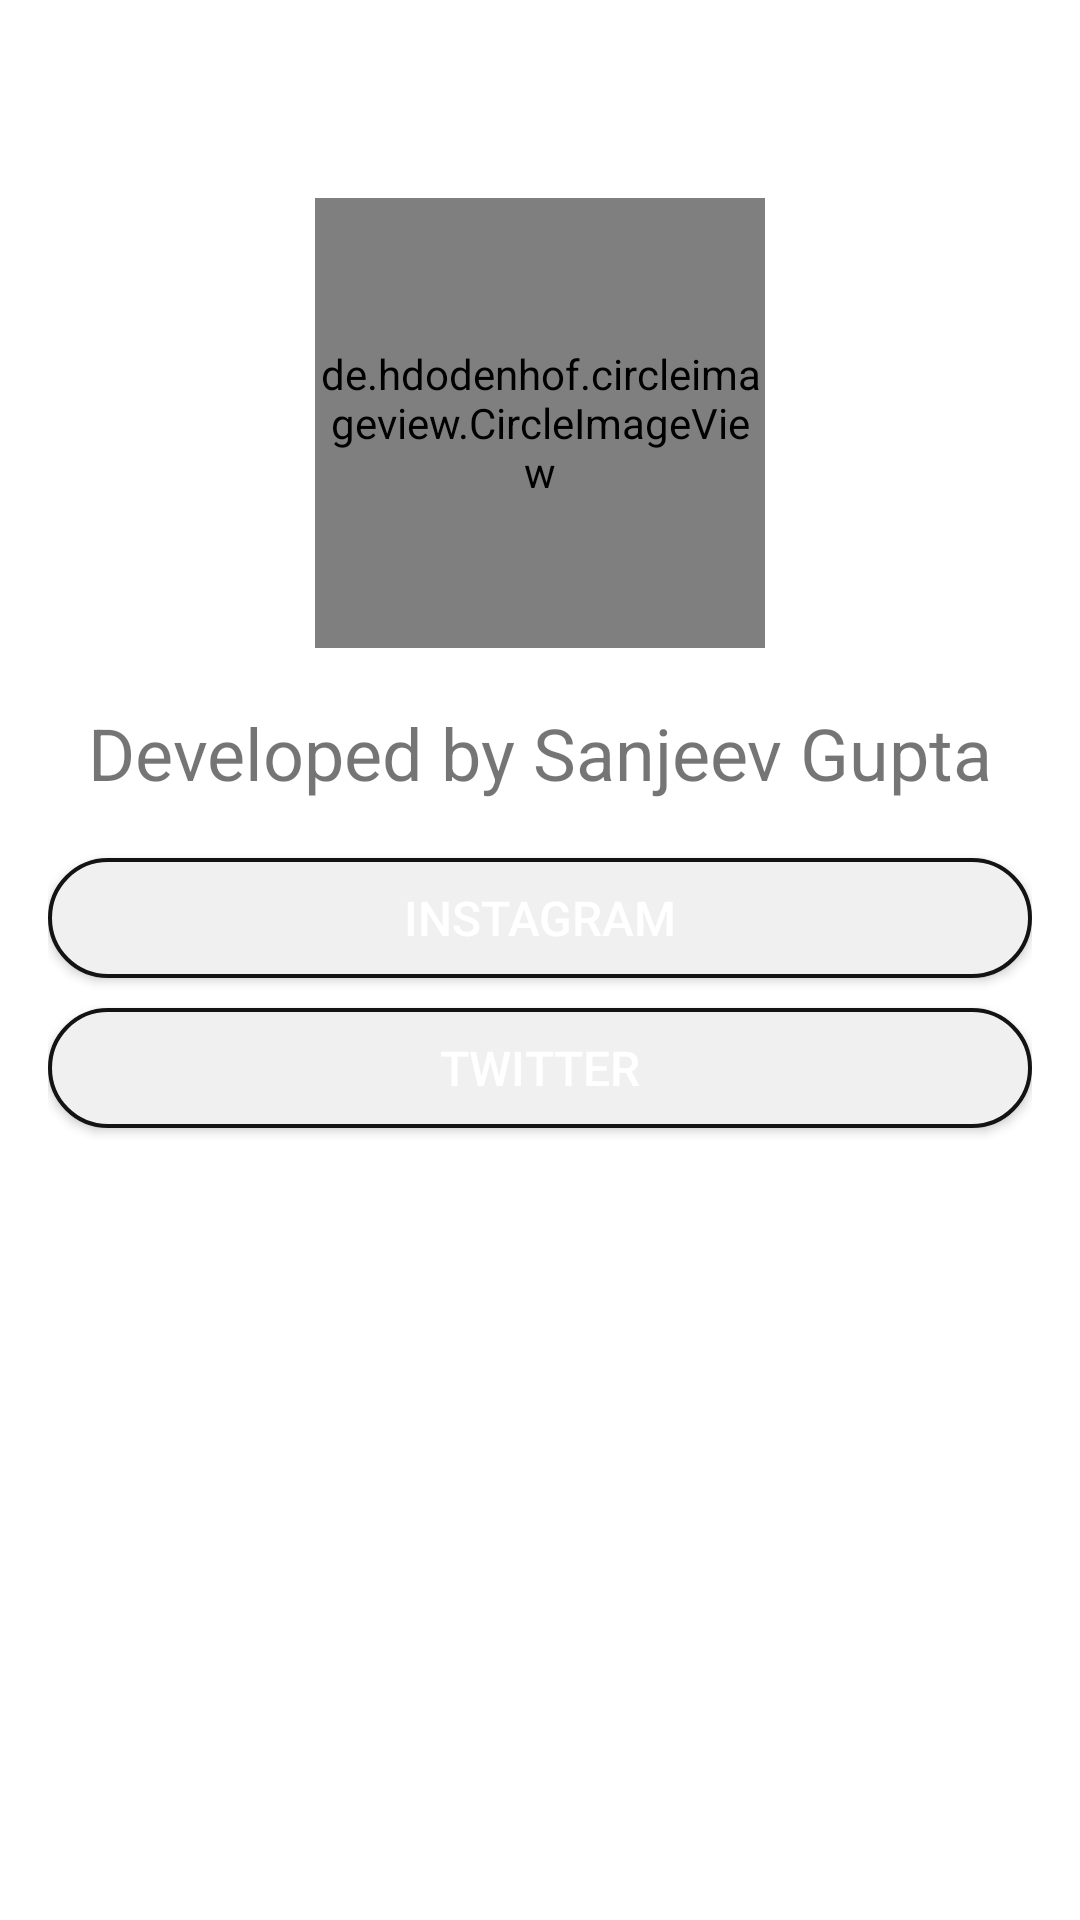

Layout XML and referenced resources for this Android screen:
<!-- AndroidManifest.xml: application theme AppTheme -->
<!-- res/layout/about_us.xml -->
<?xml version="1.0" encoding="utf-8"?>
<LinearLayout xmlns:android="http://schemas.android.com/apk/res/android"
    xmlns:app="http://schemas.android.com/apk/res-auto"
    xmlns:tools="http://schemas.android.com/tools"
    android:layout_width="match_parent"
    android:layout_height="match_parent"
    android:orientation="vertical"
    android:background="@color/colorWhite"

    tools:context=".aboutUs">

    <include layout="@layout/toolbar_layout"/>
    <LinearLayout
        android:orientation="vertical"
        android:layout_marginLeft="16dp"
        android:layout_marginRight="16dp"
        android:layout_width="match_parent"
        android:layout_height="match_parent">
        <de.hdodenhof.circleimageview.CircleImageView
            android:layout_marginTop="10dp"
            android:src="@drawable/aboutprofile"
            android:layout_gravity="center"
            android:layout_width="150dp"
            android:layout_height="150dp"/>

        <TextView
            android:layout_marginTop="10dp"
            android:textSize="24sp"
            android:gravity="center"
            android:text="Developed by Sanjeev Gupta"
            android:layout_width="match_parent"
            android:layout_height="50dp"/>
        <Button
            android:layout_marginTop="10dp"
            android:textSize="16sp"
            android:id="@+id/aboutBtn"
            android:textColor="@color/colorWhite"
            android:text="Instagram"
            android:background="@drawable/blue_border_rounded_cornwe"
            android:layout_width="match_parent"
            android:layout_height="40dp"/>
        <Button
            android:layout_marginTop="10dp"
            android:textSize="16sp"
            android:id="@+id/aboutBtnTw"
            android:textColor="@color/colorWhite"
            android:text="Twitter"
            android:background="@drawable/blue_border_rounded_cornwe"
            android:layout_width="match_parent"
            android:layout_height="40dp"/>

    </LinearLayout>



</LinearLayout>
<!-- res/layout/toolbar_layout.xml (included above) -->
<?xml version="1.0" encoding="utf-8"?>
<com.google.android.material.appbar.AppBarLayout
    android:layout_width="match_parent"
    android:layout_height="wrap_content"
    xmlns:android="http://schemas.android.com/apk/res/android" >

    <androidx.appcompat.widget.Toolbar
        android:id="@+id/toolBarOthers"
        app:titleTextColor="@color/colorPrimaryDark"
        android:background="@color/colorWhite"
        android:layout_width="match_parent"
        android:layout_height="wrap_content"
        android:minHeight="?attr/actionBarSize"
        android:elevation="6dp"
        xmlns:app="http://schemas.android.com/apk/res-auto">

    </androidx.appcompat.widget.Toolbar>

</com.google.android.material.appbar.AppBarLayout>
<!-- resources referenced by this layout -->
<resources>
  <color name="colorPrimaryDark">#131313</color>
  <color name="colorWhite">#ffffff</color>
  <!-- drawable aboutprofile: jpg bitmap (drawable-v24, 182937 bytes) -->
  <!-- drawable blue_border_rounded_cornwe (drawable) -->
  <?xml version="1.0" encoding="utf-8"?>
  <shape xmlns:android="http://schemas.android.com/apk/res/android" android:shape="rectangle">
      <solid android:color="#F0F0F0"/>
      <stroke android:color="@color/colorPrimary" android:width="1.3dp"/>
      <corners android:radius="23dp"/>
  </shape>
  <style name="AppTheme" parent="Theme.AppCompat.Light.DarkActionBar">
          
          <item name="colorPrimary">@color/colorPrimary</item>
          <item name="colorPrimaryDark">@color/colorPrimaryDark</item>
          <item name="colorAccent">@color/colorAccent</item>
          
          <item name="windowActionBar">false</item>
          <item name="windowNoTitle">true</item>
      </style>
  <color name="colorPrimary">#131313</color>
  <color name="colorAccent">#3CDA85</color>
</resources>
